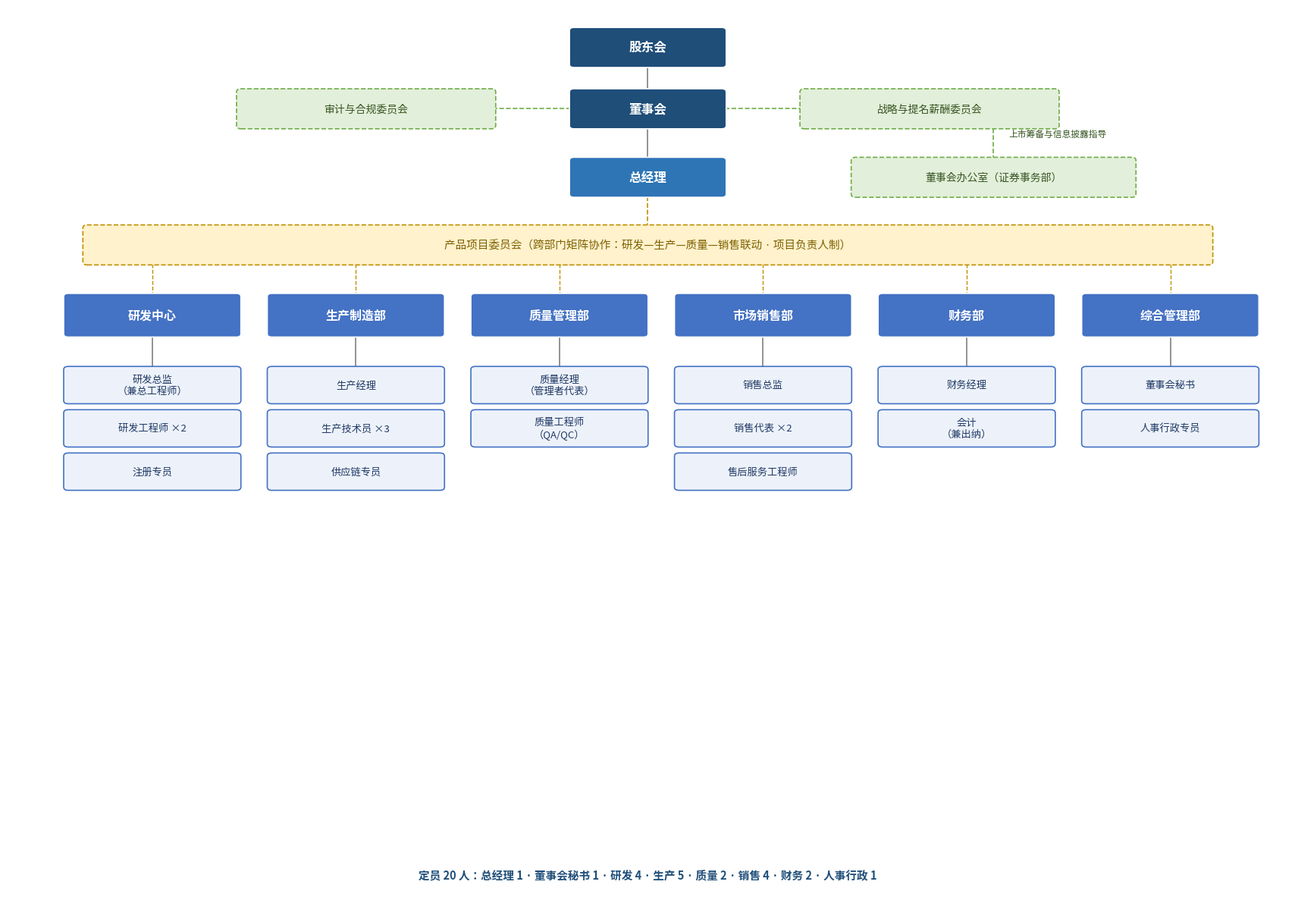

Python code for this plot: (Note: this script raises an exception after producing the figure.)
# -*- coding: utf-8 -*-
import matplotlib
matplotlib.use('Agg')
import matplotlib.pyplot as plt
from matplotlib.patches import FancyBboxPatch
from matplotlib import font_manager

fp = font_manager.FontProperties(fname='/usr/share/fonts/opentype/noto/NotoSansCJK-Regular.ttc')
try:
    bold_fp = font_manager.FontProperties(fname='/usr/share/fonts/opentype/noto/NotoSansCJK-Bold.ttc')
except Exception:
    bold_fp = fp

fig, ax = plt.subplots(figsize=(17, 12), dpi=200)
ax.set_xlim(0, 100); ax.set_ylim(0, 100); ax.axis('off')

C_BOARD = '#1F4E79'; C_GM = '#2E75B6'; C_DEPT = '#4472C4'; C_POS = '#EDF2FA'
C_DASH = '#C55A11'; C_COMMIT = '#E2EFDA'

def box(x, y, w, h, text, fc, ec, tc, fs=10.5, bold=False, dashed=False, lw=1.2):
    b = FancyBboxPatch((x, y), w, h, boxstyle='round,pad=0.12,rounding_size=0.35',
                       fc=fc, ec=ec, lw=lw, linestyle='--' if dashed else '-',
                       mutation_aspect=1)
    ax.add_patch(b)
    ax.text(x + w/2, y + h/2, text, ha='center', va='center', fontsize=fs,
            color=tc, fontproperties=(bold_fp if bold else fp),
            fontweight='bold' if bold else 'normal')
    return (x, y, w, h)

def line(x1, y1, x2, y2, color='#7F7F7F', dashed=False, lw=1.2):
    ax.plot([x1, x2], [y1, y2], color=color, lw=lw,
            linestyle='--' if dashed else '-', solid_capstyle='round', zorder=0)

# ---- Top governance ----
box(44, 93.4, 12, 4.2, '股东会', C_BOARD, 'white', 'white', 12, True)
box(44, 86.6, 12, 4.2, '董事会', C_BOARD, 'white', 'white', 12, True)
line(50, 93.4, 50, 90.8)

# Committees (innovative governance)
box(18, 86.6, 20, 4.2, '审计与合规委员会', C_COMMIT, '#70AD47', '#375623', 10, dashed=True)
box(62, 86.6, 20, 4.2, '战略与提名薪酬委员会', C_COMMIT, '#70AD47', '#375623', 10, dashed=True)
line(44, 88.7, 38, 88.7, '#70AD47', dashed=True)
line(56, 88.7, 62, 88.7, '#70AD47', dashed=True)

# GM
box(44, 79.0, 12, 4.2, '总经理', C_GM, 'white', 'white', 12, True)
line(50, 86.6, 50, 83.2)

# Board office (securities / IPO) - dashed supervisory link
box(66, 79.0, 22, 4.2, '董事会办公室（证券事务部）', C_COMMIT, '#70AD47', '#375623', 10, dashed=True)
line(66, 88.7, 77, 88.7, '#70AD47', dashed=True)
line(77, 88.7, 77, 83.2, '#70AD47', dashed=True)
ax.text(78.2, 85.9, '上市筹备与信息披露指导', fontsize=8.5, color='#375623',
        fontproperties=fp, ha='left', va='center')

# Cross-functional product committee (matrix, innovative)
box(6, 71.5, 88, 4.2, '产品项目委员会（跨部门矩阵协作：研发—生产—质量—销售联动 · 项目负责人制）',
    '#FFF2CC', '#BF9000', '#7F6000', 10.5, dashed=True)
line(50, 79.0, 50, 75.7, '#BF9000', dashed=True)

# ---- Departments row ----
dept_y = 63.5; dept_h = 4.6; dept_w = 13.6
xs = [4.5, 20.4, 36.3, 52.2, 68.1, 84.0]
labels = ['研发中心', '生产制造部', '质量管理部', '市场销售部', '财务部', '综合管理部']
buses = [x + dept_w/2 for x in xs]
# bus line under committee
for bx in buses:
    line(50, 71.5, bx, 71.5, '#BF9000', dashed=True, lw=1.0)
    line(bx, 71.5, bx, dept_y + dept_h, '#BF9000', dashed=True, lw=1.0)
for x, lab in zip(xs, labels):
    solid = lab != '质量管理部'
    box(x, dept_y, dept_w, dept_h, lab, C_DEPT, 'white', 'white', 11.5, True)

# ---- Positions ----
positions = {
    '研发中心': ['研发总监\n（兼总工程师）', '研发工程师 ×2', '注册专员'],
    '生产制造部': ['生产经理', '生产技术员 ×3', '供应链专员'],
    '质量管理部': ['质量经理\n（管理者代表）', '质量工程师\n（QA/QC）'],
    '市场销售部': ['销售总监', '销售代表 ×2', '售后服务工程师'],
    '财务部': ['财务经理', '会计\n（兼出纳）'],
    '综合管理部': ['董事会秘书', '人事行政专员'],
}
py0 = 60.0; ph = 3.9; pw = 13.6; gap = 0.9
for x, lab in zip(xs, labels):
    cx = x + pw/2
    line(cx, dept_y, cx, py0, '#7F7F7F')
    yy = py0
    for t in positions[lab]:
        box(x, yy - ph, pw, ph, t, C_POS, '#4472C4', '#1F3864', 9.5)
        yy -= (ph + gap)

# headcount note
ax.text(50, 3.2, '定员 20 人：总经理 1 · 董事会秘书 1 · 研发 4 · 生产 5 · 质量 2 · 销售 4 · 财务 2 · 人事行政 1',
        ha='center', fontsize=10.5, color='#1F4E79', fontproperties=bold_fp)

plt.tight_layout(pad=0.4)
plt.savefig('/workspace/tmp/org_chart.png', bbox_inches='tight', facecolor='white')
print('saved')
